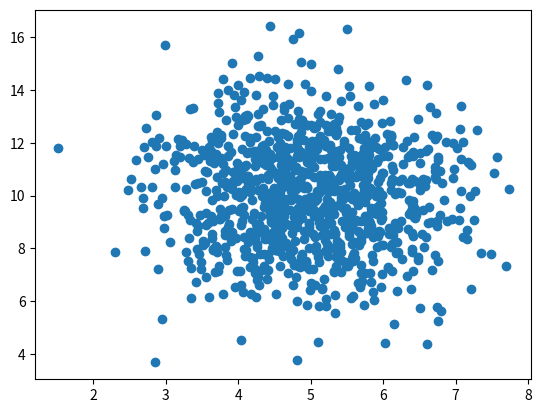

Generate this figure with matplotlib:
# -*- coding: utf-8 -*-
"""
Created on Mon Feb 10 18:30:27 2020

@author: DELL
"""
#Crearemos la libreria matplotlib
import matplotlib.pyplot as plt
import numpy

#Crearemos la matriz con edades de automoviles
#x = {5,7,8,7,2,17,2,9,4,11,12,9,6}

#Crearemos la matriz con velocidades de los automoviles
#y = {99,86,87,88,111,86,103,87,94,78,77,85,86}

#Generaremos el diagrama de dispersion
#plt.scatter(x,y)

#Crearemos la matriz x
x = numpy.random.normal(5.0, 1.0, 1000)

#Crearemos la matriz y
y = numpy.random.normal(10.0, 2.0, 1000)

#Generaremos el diagrama de dispersion
plt.scatter(x,y)

#Mostramos el diagrama
plt.show()

